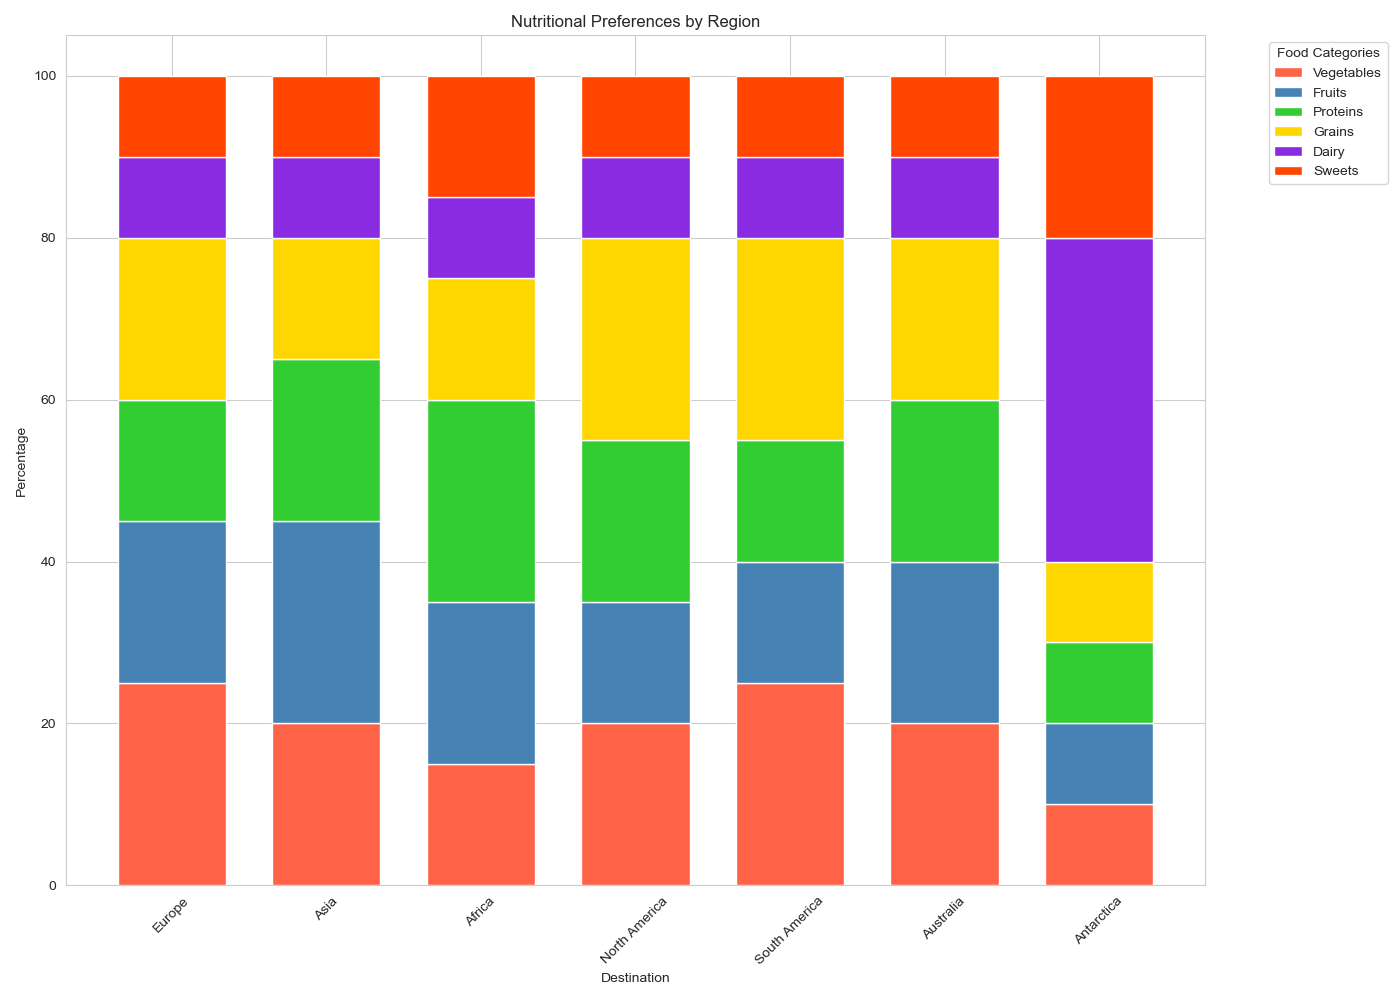

Source data for this figure (header and first rows):
Destination, Vegetables, Fruits, Proteins, Grains, Dairy, Sweets
Europe, 25, 20, 15, 20, 10, 10
Asia, 20, 25, 20, 15, 10, 10
Africa, 15, 20, 25, 15, 10, 15
North America, 20, 15, 20, 25, 10, 10
South America, 25, 15, 15, 25, 10, 10
Australia, 20, 20, 20, 20, 10, 10
Antarctica, 10, 10, 10, 10, 40, 20
